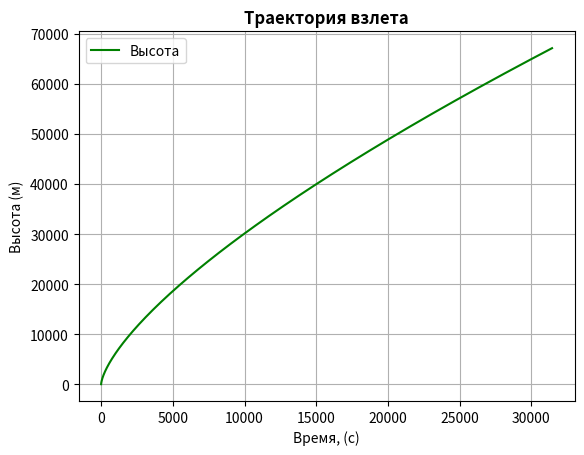

Reproduce this figure in Python.
import matplotlib.pyplot as plt
import numpy as np
import math

# параметры ракеты и взлёта
time = 250  # время работы первой ступени в секундах
m0 = 2965 * 10 ** 3  # начальная масса корабля в кг (включая топливо)
Ft = 34.5 * 10 ** 6  # тяга первой ступени в Н (34.5 MN для F-1)
k = 1200  # скорость расхода топлива в кг/с (примерно для первой ступени)
b = -0.001  # изменение угла движения ракеты в радианах/с
cf = 0.1  # коэффициент сопротивления
S = 133.01  # площадь лобового сопротивления в м^2

# константы
e = 2.71828  # основание натурального логарифма
shag = 0.1  # шаг времени (по желанию изменяемая переменная)
Ang0 = np.pi / 2  # начальный угол в радианах
G = 9.81  # ускорение свободного падения в м/с^2
M_A = 0.29  # молярная масса газа в кг/моль
R = 8.31  # универсальная газовая постоянная в Дж/(моль·К)
T = 300  # температура в К
P_0 = 10 ** 5  # начальное давление в Па
GAZ_P = M_A / (R * T)  # плотность газа

# инициализация списков для хранения значений
x_values = [0]  # координаты по оси X
y_values = [0]  # координаты по оси Y
vx_values = [0]  # скорость по оси X
vy_values = [0]  # скорость по оси Y
ax_values = [0]  # ускорение по оси X
ay_values = [-9.81]  # ускорение по оси Y (начальное значение - ускорение свободного падения)

# начальные значения
x = 0
y = 0
vx = 0
vy = 0
ax = 0
ay = 0

# основной цикл для расчета движения ракеты
for i in range(int(time // shag)):  # рассчитываем n сек
    t = i * shag  # текущее время
    # расчет плотности воздуха на высоте y
    rho = (GAZ_P * P_0) * (e ** (-G * y * GAZ_P))
    # расчет силы сопротивления по осям X и Y
    f_cx = cf * S * (rho * (vx_values[-1] ** 2) * 0.5)
    f_cy = cf * S * (rho * (vy_values[-1] ** 2) * 0.5)
    # расчет ускорения по оси X
    ax = ((Ft) * np.cos(Ang0 + b * t) - f_cx) / (m0 - k * t)
    # расчет ускорения по оси Y
    ay = ((Ft) * np.sin(Ang0 + b * t) - f_cy) / (m0 - k * t) - G
    # обновление скорости по осям X и Y
    vx = vx_values[-1] + ax * shag
    vy = vy_values[-1] + ay * shag
    # обновление координат по осям X и Y
    x = x_values[-1] + vx * shag
    y = y_values[-1] + vy * shag
    # добавление новых значений в списки
    ax_values.append(ax)
    ay_values.append(ay)
    vx_values.append(vx)
    vy_values.append(vy)
    x_values.append(x)
    y_values.append(y)

# построение графика высоты ракеты от времени
plt.title('Траектория взлета', fontsize=12, fontweight="bold")  # Заголовок графика
plt.xlabel("Время, (с)")  # подпись оси X
plt.ylabel('Высота (м)')  # Подпись оси Y
plt.grid()  # включение сетки на графике
plt.plot(x_values[::int(shag ** -1)], y_values[::int(shag ** -1)], color='green', label='Высота')  # линия высоты
plt.legend()  # отображение легенды
plt.show()  # отображение графика